Photos from the image-classification dataset "router_dataset" in the GitHub repository dhawsespandan/pbl-paper. Its 3 classes are: flower, fruit, leaf.

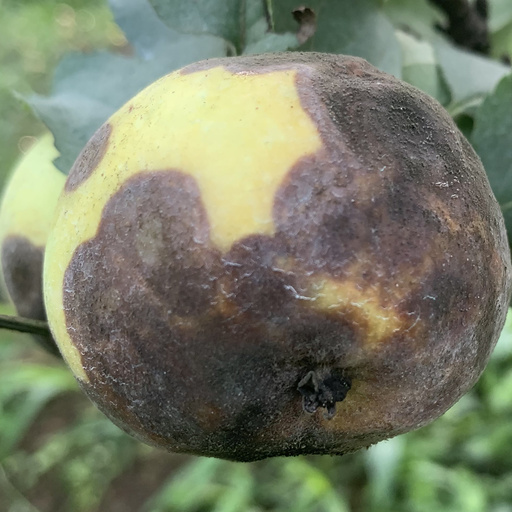
Label: fruit

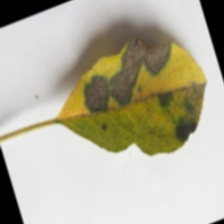
Label: leaf

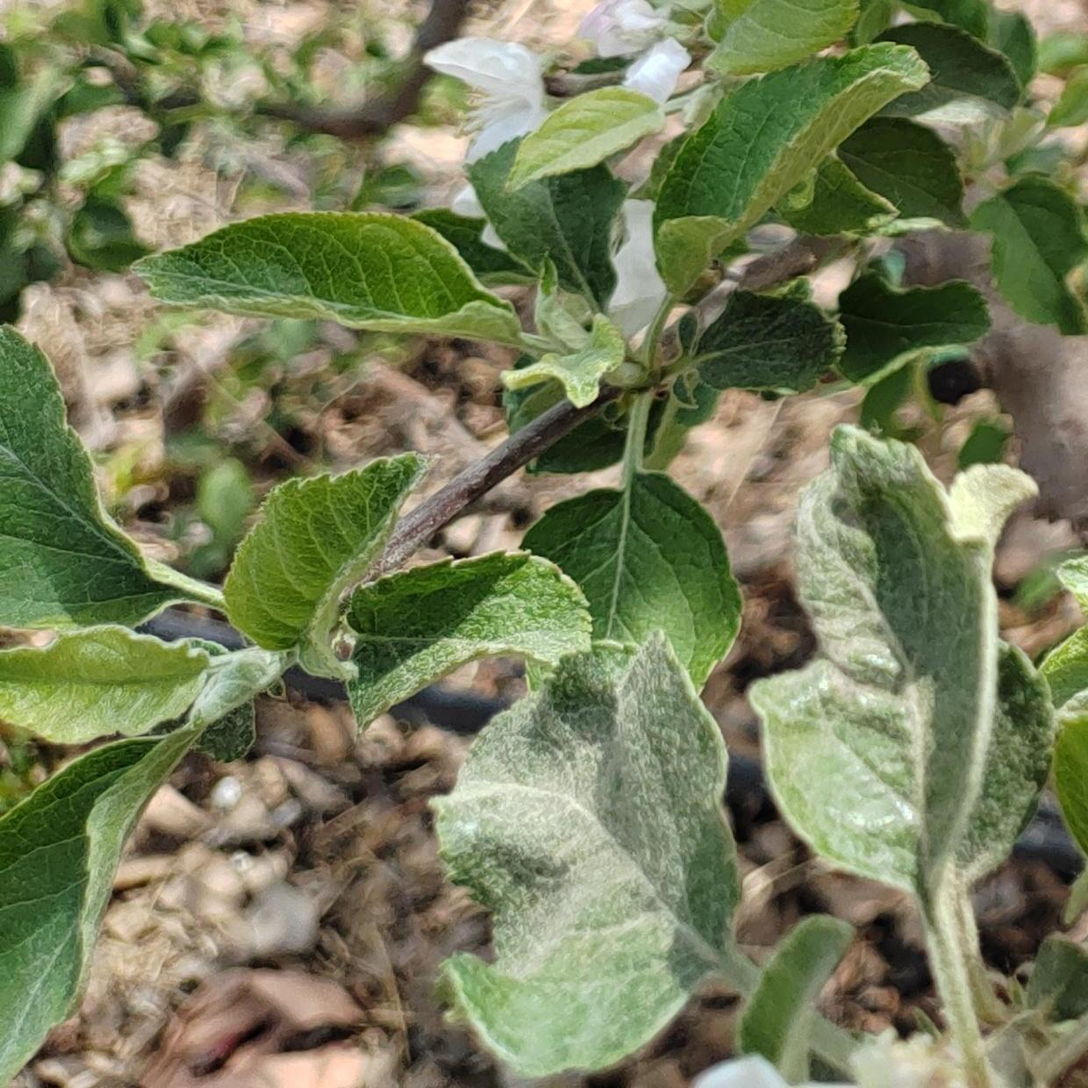
Label: flower

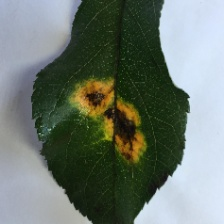
Label: leaf

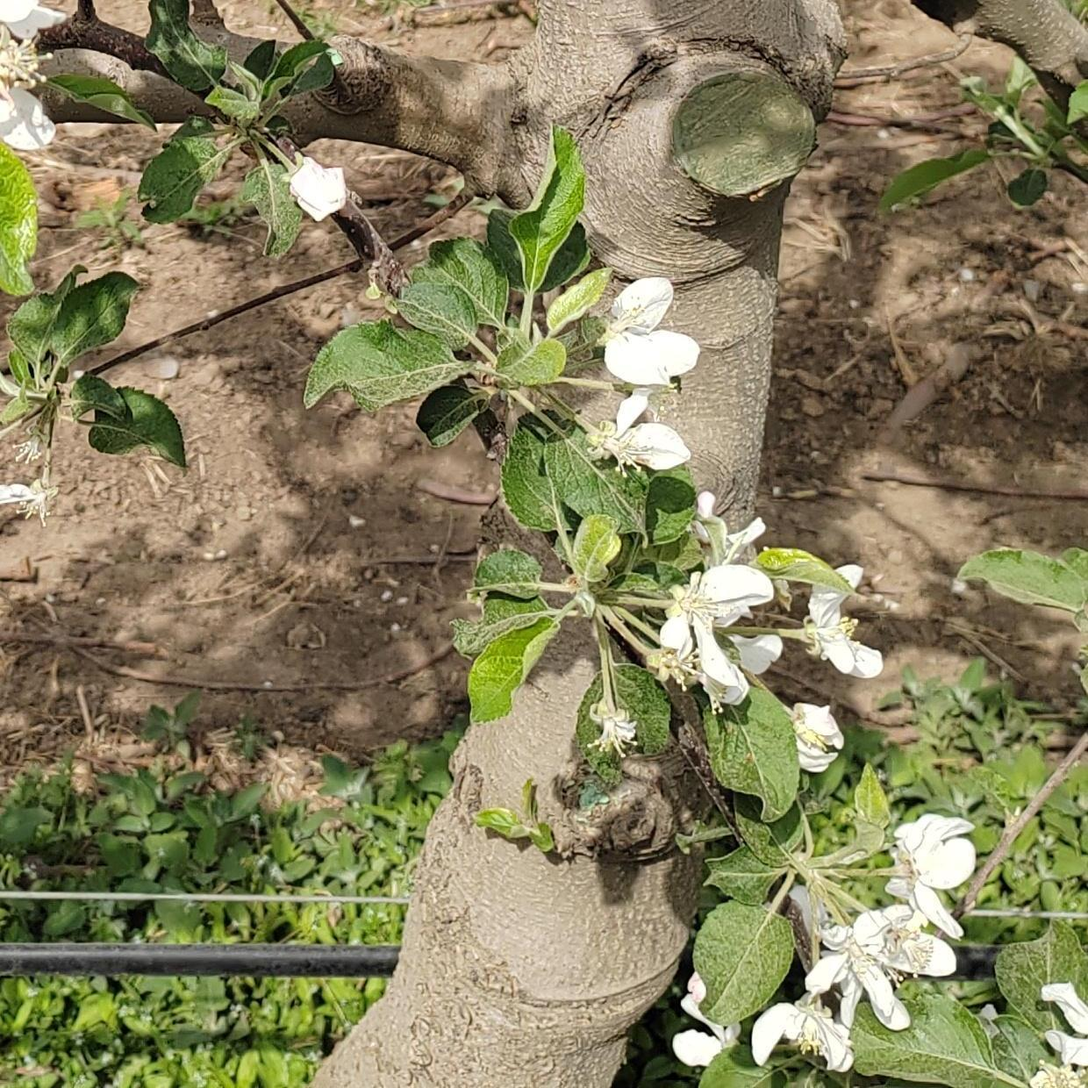
Label: flower

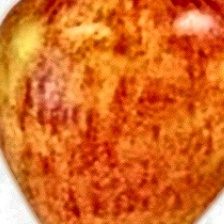
Label: fruit
